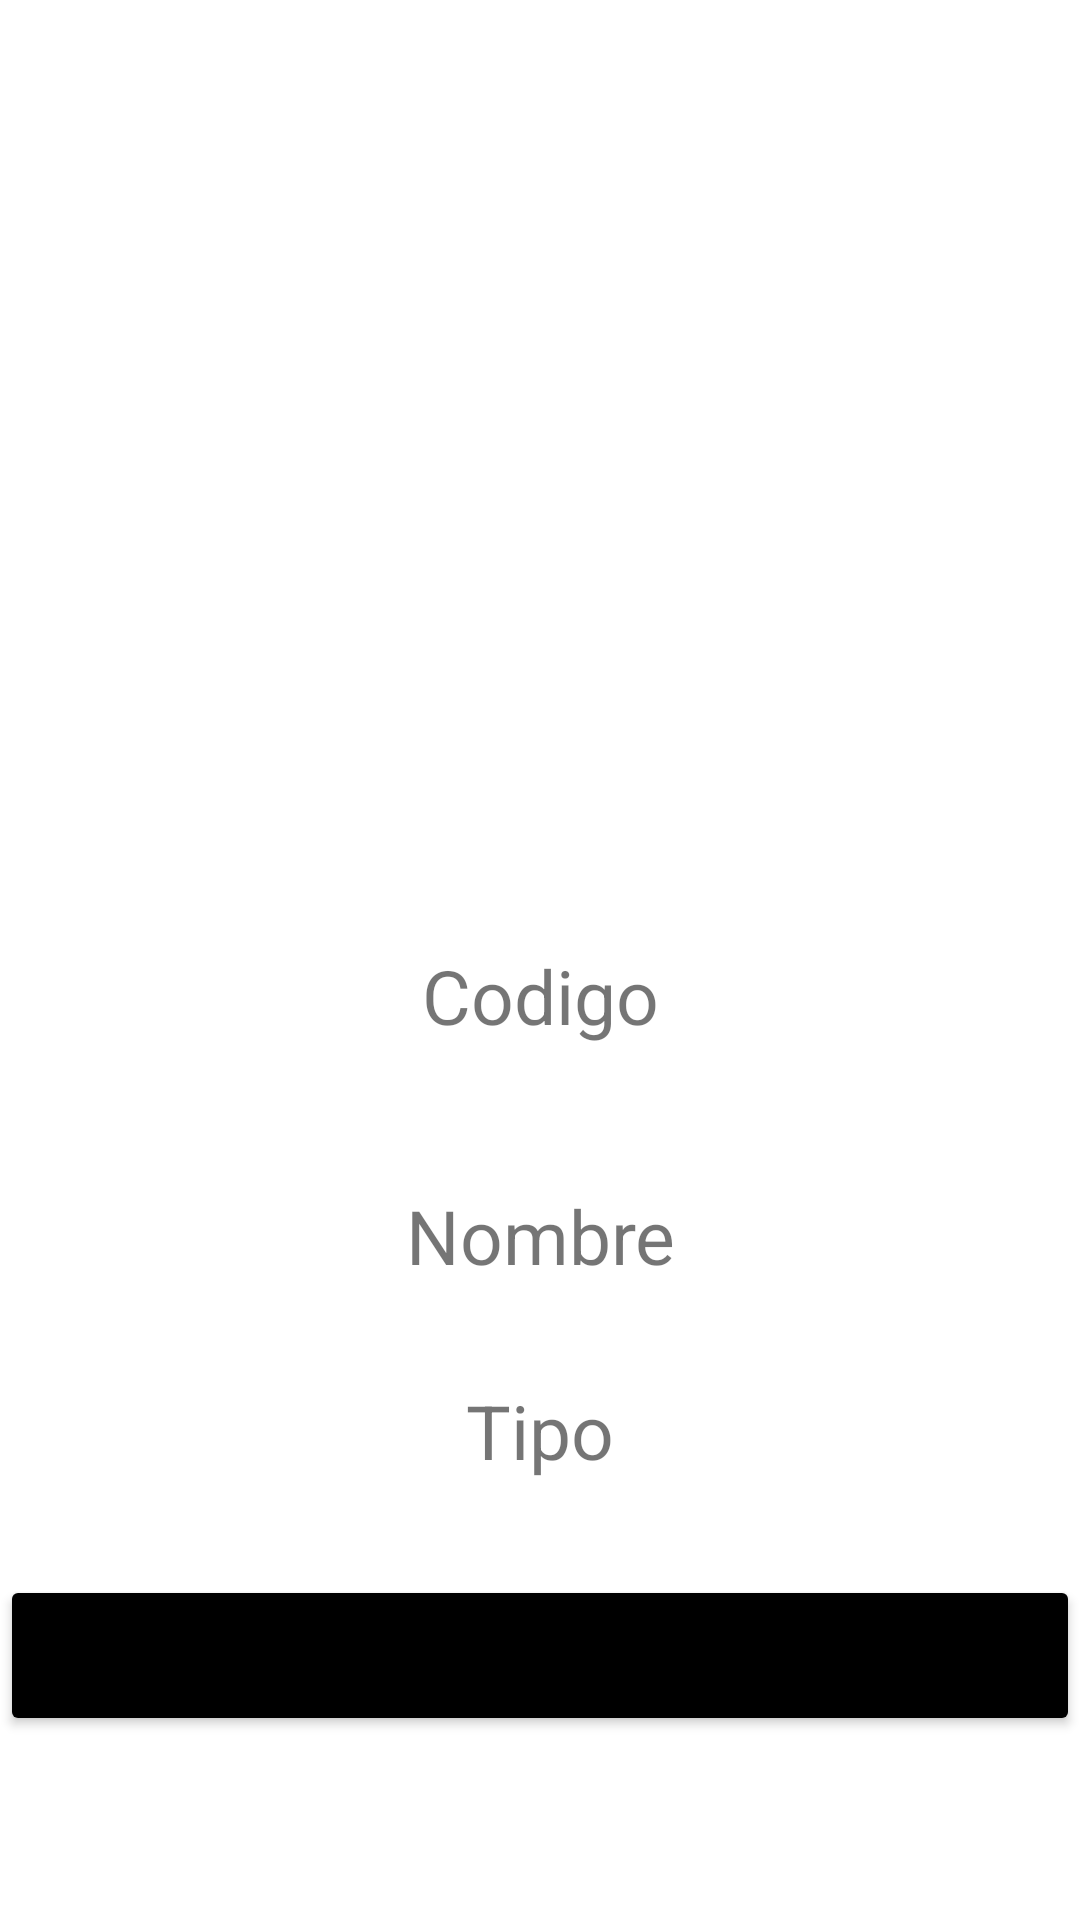

Here is an Android app screen rendered from its layout file. Give the layout XML and the strings, colors and styles it references.
<!-- AndroidManifest.xml: application theme Theme.Ev_Final_App_Moviles -->
<!-- res/layout/activity_pokemon__detalle.xml -->
<?xml version="1.0" encoding="utf-8"?>
<LinearLayout xmlns:android="http://schemas.android.com/apk/res/android"
    xmlns:app="http://schemas.android.com/apk/res-auto"
    xmlns:tools="http://schemas.android.com/tools"
    android:layout_width="match_parent"
    android:layout_height="match_parent"
    android:orientation="vertical"
    tools:context=".Pokemon_Detalle">

    <ImageView
        android:id="@+id/imagenPokemon"
        android:layout_width="match_parent"
        android:layout_height="300dp"
        android:scaleType="fitXY" />

    <TextView
        android:id="@+id/codigoP"
        android:layout_marginTop="15dp"
        android:layout_width="match_parent"
        android:layout_height="50dp"
        android:textSize="25dp"
        android:textAlignment="center"
        android:text="Codigo" />

    <TextView
        android:id="@+id/nombreP"
        android:layout_marginTop="30dp"
        android:layout_width="match_parent"
        android:layout_height="50dp"
        android:textSize="25dp"
        android:textAlignment="center"
        android:text="Nombre" />

    <TextView
        android:id="@+id/tipoP"
        android:layout_marginTop="15dp"
        android:layout_width="match_parent"
        android:layout_height="50dp"
        android:textSize="25dp"
        android:textAlignment="center"
        android:text="Tipo" />

    <Button
        android:id="@+id/goP"
        android:layout_marginTop="15dp"
        android:layout_width="match_parent"
        android:layout_height="wrap_content"
        android:backgroundTint="@color/black"
        android:text="MOSTRAR UBICACION"
        android:textSize="25dp"/>

</LinearLayout>
<!-- resources referenced by this layout -->
<resources>
  <style name="Theme.Ev_Final_App_Moviles" parent="Theme.MaterialComponents.DayNight.DarkActionBar">
          
          <item name="colorPrimary">@color/purple_500</item>
          <item name="colorPrimaryVariant">@color/purple_700</item>
          <item name="colorOnPrimary">@color/white</item>
          
          <item name="colorSecondary">@color/teal_200</item>
          <item name="colorSecondaryVariant">@color/teal_700</item>
          <item name="colorOnSecondary">@color/black</item>
          
          <item name="android:statusBarColor" tools:targetApi="l">?attr/colorPrimaryVariant</item>
          
      </style>
  <!-- not gathered from this repository: default colours our renderer supplied (Android Studio template values) -->
  <color name="purple_500">#FF6200EE</color>
  <color name="purple_700">#FF3700B3</color>
  <color name="teal_200">#FF03DAC5</color>
  <color name="teal_700">#FF018786</color>
  <color name="black">#FF000000</color>
  <color name="white">#FFFFFFFF</color>
</resources>
